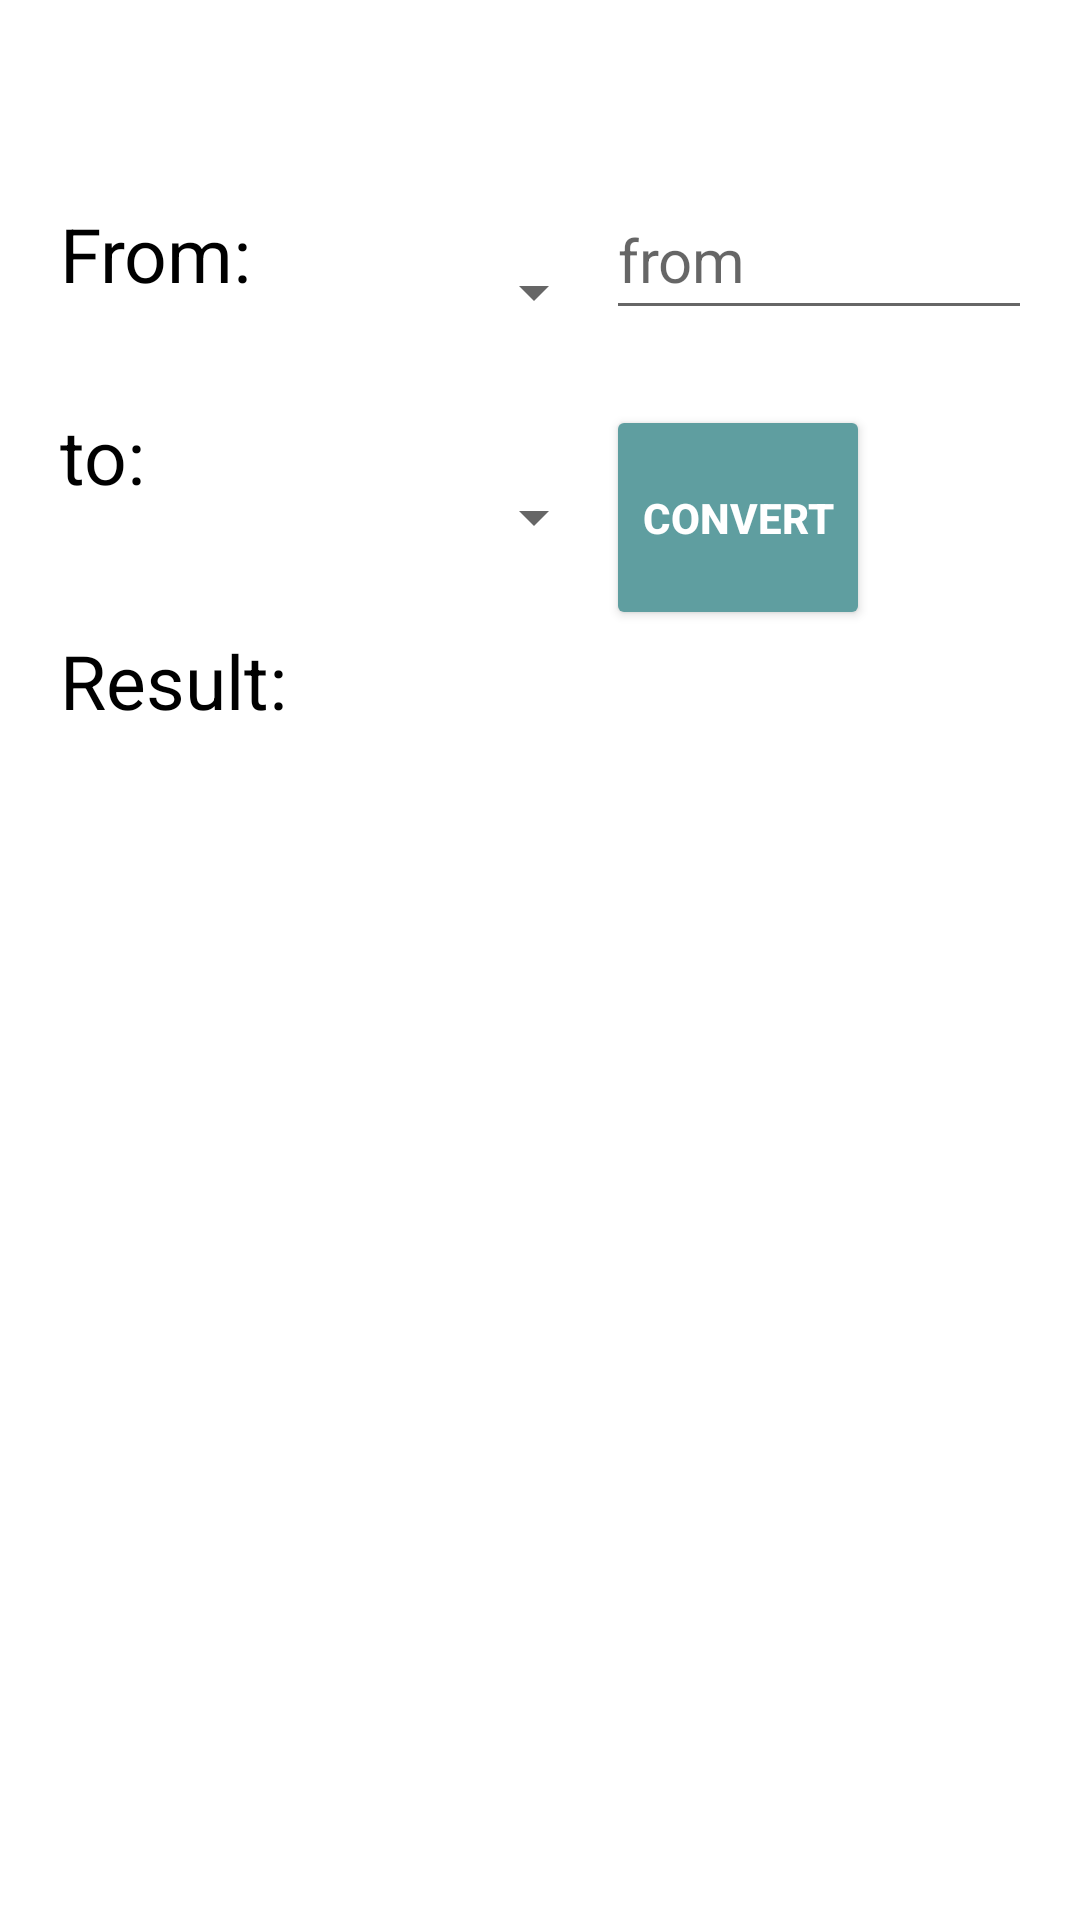

Reconstruct the res/layout file that produces this screen, plus the resources it refers to.
<!-- AndroidManifest.xml: application theme Theme.UnitConvertor -->
<!-- res/layout/fragment_currency.xml -->
<?xml version="1.0" encoding="utf-8"?>
<FrameLayout xmlns:android="http://schemas.android.com/apk/res/android"
    xmlns:tools="http://schemas.android.com/tools"
    android:layout_width="match_parent"
    android:layout_height="match_parent"
    tools:context=".SizeFragment">

    <TableLayout
        android:layout_width="match_parent"
        android:layout_height="wrap_content"
        android:paddingLeft="20dp"
        android:paddingRight="20dp">
        <TableRow>
            <Space
                android:layout_width="match_parent"
                android:layout_height="60dp"/>
        </TableRow>
        <TableRow
            android:layout_width="match_parent"
            android:layout_height="50dp" >
            <TextView
                android:layout_width="wrap_content"
                android:layout_height="wrap_content"
                android:text="From: "
                android:textSize="25sp"
                android:textColor="@color/black"/>

            <Spinner
                android:id="@+id/spinnerfrom"
                android:layout_width="match_parent"
                android:layout_height="75dp"
                android:spinnerMode="dropdown"

                />
            <EditText
                android:id="@+id/fromtext"
                android:layout_width="match_parent"
                android:layout_height="50dp"
                android:ems="10"
                android:inputType="numberDecimal"
                android:hint="from"
                android:textSize="20sp"
                />

        </TableRow>

        <TableRow>

            <TextView
                android:layout_width="wrap_content"
                android:layout_height="wrap_content"
                android:text="to: "
                android:textSize="25sp"
                android:textColor="@color/black"
                />

            <Spinner
                android:id="@+id/spinnerto"
                android:layout_width="match_parent"
                android:layout_height="75dp"
                android:spinnerMode="dropdown"/>

            <Button
                android:id="@+id/convertor_button"
                android:layout_width="wrap_content"
                android:layout_height="75dp"
                android:backgroundTint="#5F9EA0"
                android:text="CONVERT"
                android:layout_gravity="left"
                android:textColor="@color/white"
                android:textStyle="bold"
                />

        </TableRow>
        <TableRow>
            <TextView
                android:layout_width="wrap_content"
                android:layout_height="wrap_content"
                android:text="Result: "
                android:textColor="@color/black"
                android:textSize="25sp"/>
            <TextView
                android:id="@+id/Result"
                android:layout_width="100dp"
                android:layout_height="50dp"
                android:ems="10"
                android:textColor="@color/black"
                android:textSize="20sp"



                />

        </TableRow>
    </TableLayout>




</FrameLayout>
<!-- resources referenced by this layout -->
<resources>
  <style name="Theme.UnitConvertor" parent="Theme.MaterialComponents.DayNight.DarkActionBar">
          
          <item name="colorPrimary">#5F9EA0</item>
          <item name="colorPrimaryVariant">#5F9EA0</item>
          <item name="colorOnPrimary">@color/white</item>
          
          <item name="colorSecondary">@color/teal_200</item>
          <item name="colorSecondaryVariant">@color/teal_700</item>
          <item name="colorOnSecondary">@color/black</item>
          
          <item name="android:statusBarColor" tools:targetApi="l">?attr/colorPrimaryVariant</item>
          
      </style>
  <!-- not gathered from this repository: default colours our renderer supplied (Android Studio template values) -->
  <color name="teal_200">#FF03DAC5</color>
  <color name="teal_700">#FF018786</color>
  <color name="black">#FF000000</color>
  <color name="white">#FFFFFFFF</color>
</resources>
